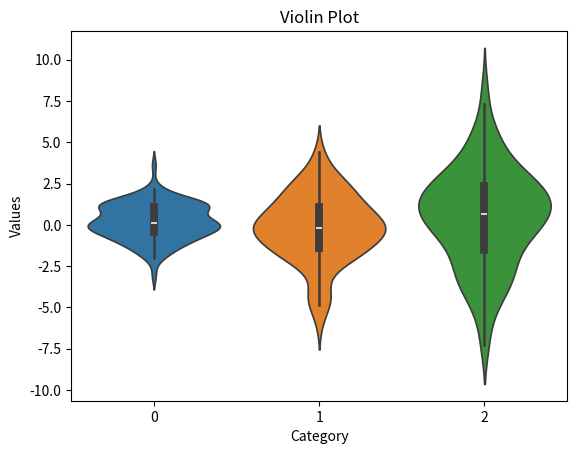

The matplotlib source for this figure:
import matplotlib.pyplot as plt
import seaborn as sns
import numpy as np

# A violin plot in Python is a type of plot used to visualize the distribution of a dataset, similar to a box plot, but with additional detail about the data's distribution and density. 
# It combines features of a box plot with a kernel density plot, providing a richer representation of the data.

# Generate data for the violin plot
data = [np.random.normal(0, std, 100) for std in range(1, 4)]

# Create a violin plot with Seaborn
sns.violinplot(data=data)

# Add titles and axis labels
plt.title('Violin Plot')
plt.xlabel('Category')
plt.ylabel('Values')

# Display the plot
plt.show()